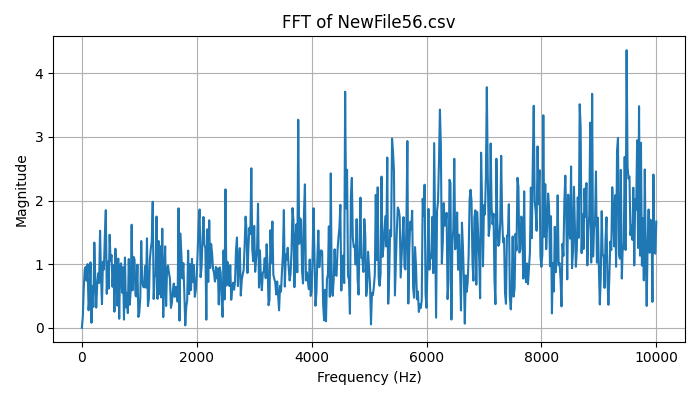

The table this chart was drawn from, first rows:
Frequency (Hz), Magnitude
0.0, 3.3306690738754696e-16
16.67, 0.1763
33.33, 0.6445
50, 0.9161
66.67, 0.9574
83.33, 0.7393
100, 1.002
116.7, 0.2761
133.3, 0.4875
150, 1.028
166.7, 0.07868
183.3, 0.6592
200, 0.329
216.7, 1.34
233.3, 0.7651
250, 0.318
266.7, 0.6788
283.3, 0.8566
300, 0.7051
316.7, 1.526
333.3, 0.7985
350, 0.3723
366.7, 1.039
383.3, 0.9165
400, 1.446
416.7, 1.849
433.3, 0.5341
450, 1.04
466.7, 0.6163
483.3, 1.464
500, 1.054
516.7, 1.144
533.3, 0.6458
550, 0.9877
566.7, 0.2543
583.3, 1.244
600, 0.8251
616.7, 0.3497
633.3, 1.088
650, 0.143
666.7, 0.99
683.3, 1.014
700, 0.5531
716.7, 0.9523
733.3, 0.1293
750, 1.106
766.7, 0.3203
783.3, 0.551
800, 0.2315
816.7, 1.081
833.3, 0.3623
850, 0.5841
866.7, 1.621
883.3, 0.5902
900, 1.116
916.7, 1.075
933.3, 0.5083
950, 0.4935
966.7, 0.9932
983.3, 0.1714
... 541 more rows
